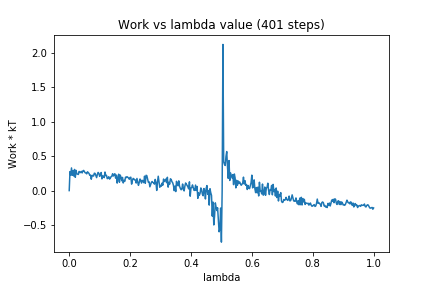

Values plotted in this chart, from the file beside it:
0, 0.0
1, 0.2761
2, 0.2231
3, 0.3295
4, 0.2231
5, 0.2882
6, 0.2117
7, 0.3077
8, 0.193
9, 0.2935
10, 0.2438
11, 0.2397
12, 0.2343
13, 0.2786
14, 0.2622
15, 0.2629
16, 0.2797
17, 0.2568
18, 0.2873
19, 0.293
20, 0.2747
21, 0.2588
22, 0.2552
23, 0.2432
24, 0.2738
25, 0.2617
26, 0.2498
27, 0.2233
28, 0.2246
29, 0.1652
30, 0.2206
31, 0.2201
32, 0.2108
33, 0.2528
34, 0.2501
35, 0.2196
36, 0.1882
37, 0.2348
38, 0.2646
39, 0.2495
40, 0.2067
41, 0.2371
42, 0.2627
43, 0.1702
44, 0.2131
45, 0.2076
46, 0.1885
47, 0.2697
48, 0.2175
49, 0.2206
50, 0.1729
51, 0.183
52, 0.2019
53, 0.1667
54, 0.1805
55, 0.203
56, 0.2074
57, 0.245
58, 0.212
59, 0.235
60, 0.2454
... 340 more rows
